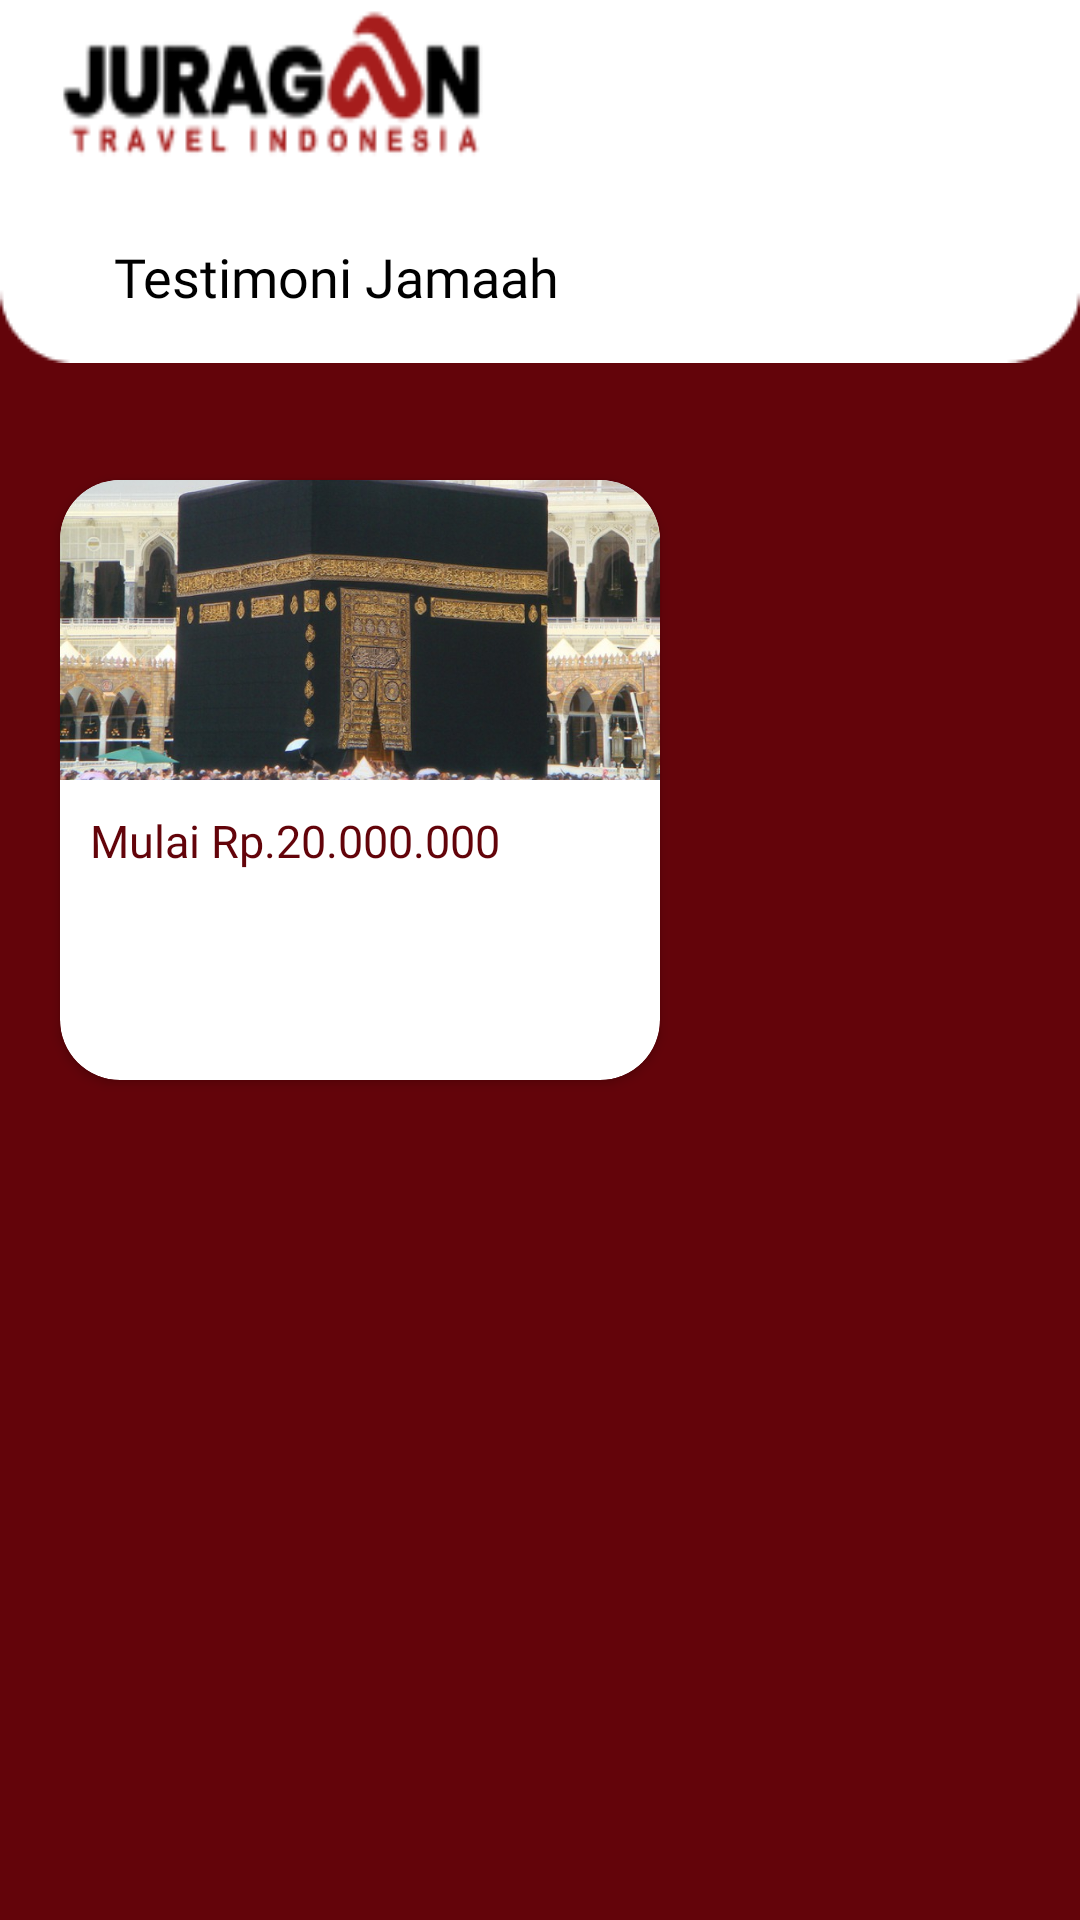

Android layout source for this screen:
<!-- AndroidManifest.xml: application theme Theme.BottomNavigation -->
<!-- res/layout/activity_testimoni.xml -->
<?xml version="1.0" encoding="utf-8"?>
<androidx.core.widget.NestedScrollView
    xmlns:android="http://schemas.android.com/apk/res/android"
    xmlns:app="http://schemas.android.com/apk/res-auto"
    xmlns:tools="http://schemas.android.com/tools"
    android:layout_width="match_parent"
    android:layout_height="match_parent"
    android:background="@drawable/merahtok"
    tools:context=".Tanya.TanyaActivity">

    <RelativeLayout
        android:layout_width="match_parent"
        android:layout_height="wrap_content">
        <ImageView
            android:id="@+id/putihImageView"
            android:layout_width="match_parent"
            android:layout_height="match_parent"
            android:layout_marginTop="0dp"
            android:background="@drawable/putihpendek"
            android:outlineSpotShadowColor="@color/black"/>

        <ImageView
            android:id="@+id/logoImageView"
            android:layout_width="150dp"
            android:layout_height="70dp"
            android:layout_alignParentEnd="true"
            android:layout_marginTop="0dp"
            android:layout_marginEnd="194dp"
            android:background="@drawable/logo1" />

        <ImageView
            android:id="@+id/btnKmbl"
            android:layout_width="40dp"
            android:layout_height="40dp"
            android:layout_alignParentStart="true"
            android:layout_marginStart="10dp"
            android:layout_marginTop="10dp"
            android:background="@drawable/baseline_arrow_back_24"
            android:contentDescription="Back Button" />

        <TextView
            android:layout_width="wrap_content"
            android:layout_height="wrap_content"
            android:layout_marginLeft="38dp"
            android:textColor="@color/black"
            android:layout_marginTop="80dp"
            android:textSize="18dp"
            android:fontFamily="@font/poppins_black"
            android:text="Testimoni Jamaah"/>

        <androidx.cardview.widget.CardView
            android:layout_width="200dp"
            android:layout_height="200dp"
            android:layout_marginTop="160dp"
            android:layout_marginLeft="20dp"
            app:cardCornerRadius="20dp"
            android:background="@drawable/bg_card"
            android:layout_marginBottom="5dp">
            <LinearLayout
                android:layout_width="match_parent"
                android:layout_height="wrap_content"
                android:orientation="vertical">
                <ImageView
                    android:layout_width="200dp"
                    android:layout_height="100dp"
                    android:src="@drawable/kabah"
                    android:scaleType="centerCrop"/>
                <TextView
                    android:id="@+id/txt_harga_paket"
                    android:layout_width="match_parent"
                    android:layout_height="wrap_content"
                    android:text="Mulai Rp.20.000.000"
                    android:fontFamily="@font/poppins_semibold"
                    android:textColor="@color/merah"
                    android:textSize="15sp"
                    android:padding="10dp"/>
            </LinearLayout>
        </androidx.cardview.widget.CardView>
    </RelativeLayout>
</androidx.core.widget.NestedScrollView>
<!-- resources referenced by this layout -->
<resources>
  <color name="black">#FF000000</color>
  <color name="merah">#63040A</color>
  <!-- drawable bg_card (drawable) -->
  <?xml version="1.0" encoding="utf-8"?>
  <shape xmlns:android="http://schemas.android.com/apk/res/android">
      <solid  android:color="@color/white"/>
      <corners android:radius="50dp"/>
  </shape>
  <!-- drawable kabah: jpg bitmap (drawable, 113782 bytes) -->
  <!-- drawable logo1: png bitmap (drawable, 5942 bytes) -->
  <!-- drawable merahtok: png bitmap (drawable, 2474 bytes) -->
  <!-- drawable putihpendek: png bitmap (drawable, 903 bytes) -->
  <style name="Theme.BottomNavigation" parent="Theme.MaterialComponents.DayNight.DarkActionBar">
          
          <item name="colorPrimary">@color/white</item>
          <item name="colorPrimaryVariant">@color/white</item>
          <item name="colorOnPrimary">@color/white</item>
          
          <item name="colorSecondary">@color/teal_200</item>
          <item name="colorSecondaryVariant">@color/teal_700</item>
          <item name="colorOnSecondary">@color/black</item>
          
          <item name="android:statusBarColor">?attr/colorPrimaryVariant</item>
          
      </style>
  <color name="white">#FFFFFFFF</color>
  <color name="teal_200">#FF03DAC5</color>
  <color name="teal_700">#FF018786</color>
</resources>
